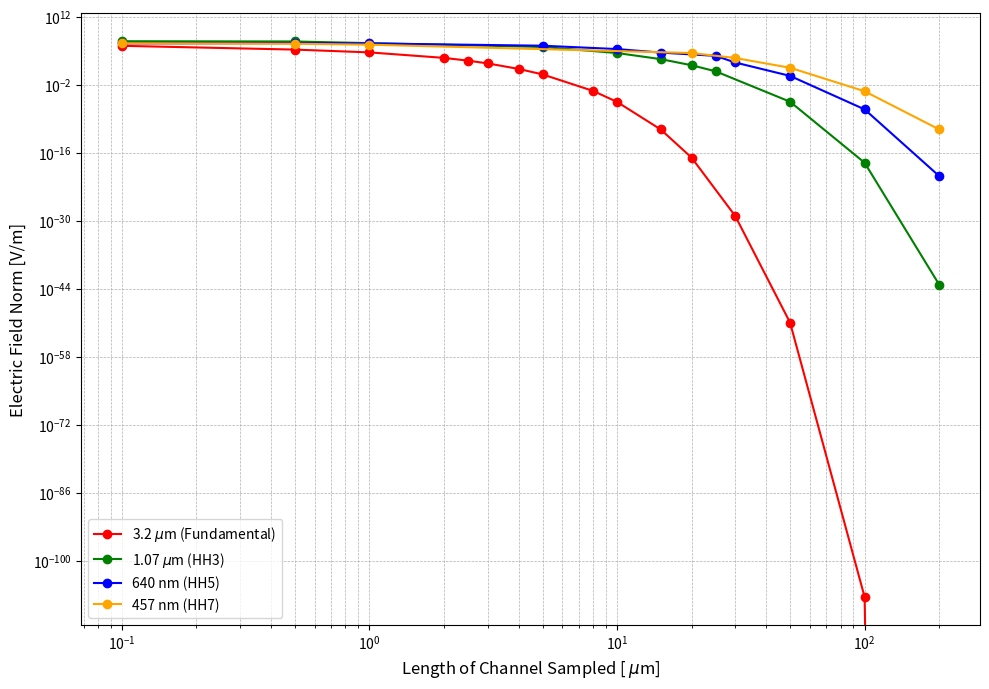

Python code for this plot:
# -*- coding: utf-8 -*-
"""
Created on Sun May  4 21:23:37 2025

@author: shmitra
"""

import matplotlib.pyplot as plt
import numpy as np

# Data for each harmonic
fifth_harmonic = [
    [0.1, 3.34e6],[0.5, 3.95e6], [1, 3.36e6], [5, 1.13e6],
    [10, 2.32e5], [15, 4.36e4], [25, 9.3e3], [30, 397], [50, 0.68], [100,8.72e-8],[200, 1.63e-21]
]

third_harmonic = [
    [0.1, 9.52e6], [0.5, 8.42e6], [5, 6.27e5],
    [10, 3.56e4], [15, 1.97e3], [20, 108], [25, 6.09],
    [50, 3.23e-6], [100, 8.82e-19], [200, 7.08e-44]
]

fundi_harmonic = [
    [0.1, 1.08e6], [0.5, 1.8e5], [1, 4.77e4], [2, 3.52e3], [2.5, 954], [3, 259], [4,19],
    [5, 1.4], [8, 5.57e-4], [10, 3.01e-6], [15, 6.48e-12], [20, 1e-17], [30, 1e-29], [50, 1e-51], [100, 3.01e-108], [200, 0]
]

seventh_harmonic = [
    [0.1, 3.41e6], [0.5, 2.84e6], [1, 1.86e6], [20, 3.54e4], [30, 3.35e3], [50, 32.5], [100, 4.67e-4], [200, 6.54e-12]
]

ninth_harmonic = [
    [0.1, 1.32e5], [0.5, 5.75e5], [1, 3e5], [20, 2.25e5]
]

# Convert data to NumPy arrays for plotting
fifth_harmonic = np.array(fifth_harmonic)
third_harmonic = np.array(third_harmonic)
fundi_harmonic = np.array(fundi_harmonic)
seventh_harmonic = np.array(seventh_harmonic)
ninth_harmonic = np.array(ninth_harmonic)

# Initialize the plot
plt.figure(figsize=(10, 7))

# Plot each harmonic
plt.plot(fundi_harmonic[:, 0], fundi_harmonic[:, 1], marker='o', color='red', label= u'3.2 $\mu$m (Fundamental)')
plt.plot(third_harmonic[:, 0], third_harmonic[:, 1], marker='o', color='green', label= u'1.07 $\mu$m (HH3)')
plt.plot(fifth_harmonic[:, 0], fifth_harmonic[:, 1], marker='o', color='blue', label='640 nm (HH5)')
#plt.plot(ninth_harmonic[:, 0], ninth_harmonic[:, 1], marker='o', color='purple', label= '355 nm (Ninth Harmonic)')
plt.plot(seventh_harmonic[:, 0], seventh_harmonic[:, 1], marker='o', color='orange', label= '457 nm (HH7)')

# Set log-log scaling
plt.xscale('log')
plt.yscale('log')

# Label axes and title
plt.xlabel(u'Length of Channel Sampled [ $\mu$m]', fontsize=12)
plt.ylabel('Electric Field Norm [V/m]', fontsize=12)
#plt.title(u'COMSOL Simulation: E-field Propagation in 1 $\mu$m channel diameter', fontsize=14)

# Add legend
plt.legend(loc='best', fontsize=10)

# Customize tick labels and grid
plt.grid(True, which="both", linestyle='--', linewidth=0.5)

# Show the plot
plt.tight_layout()
plt.show()